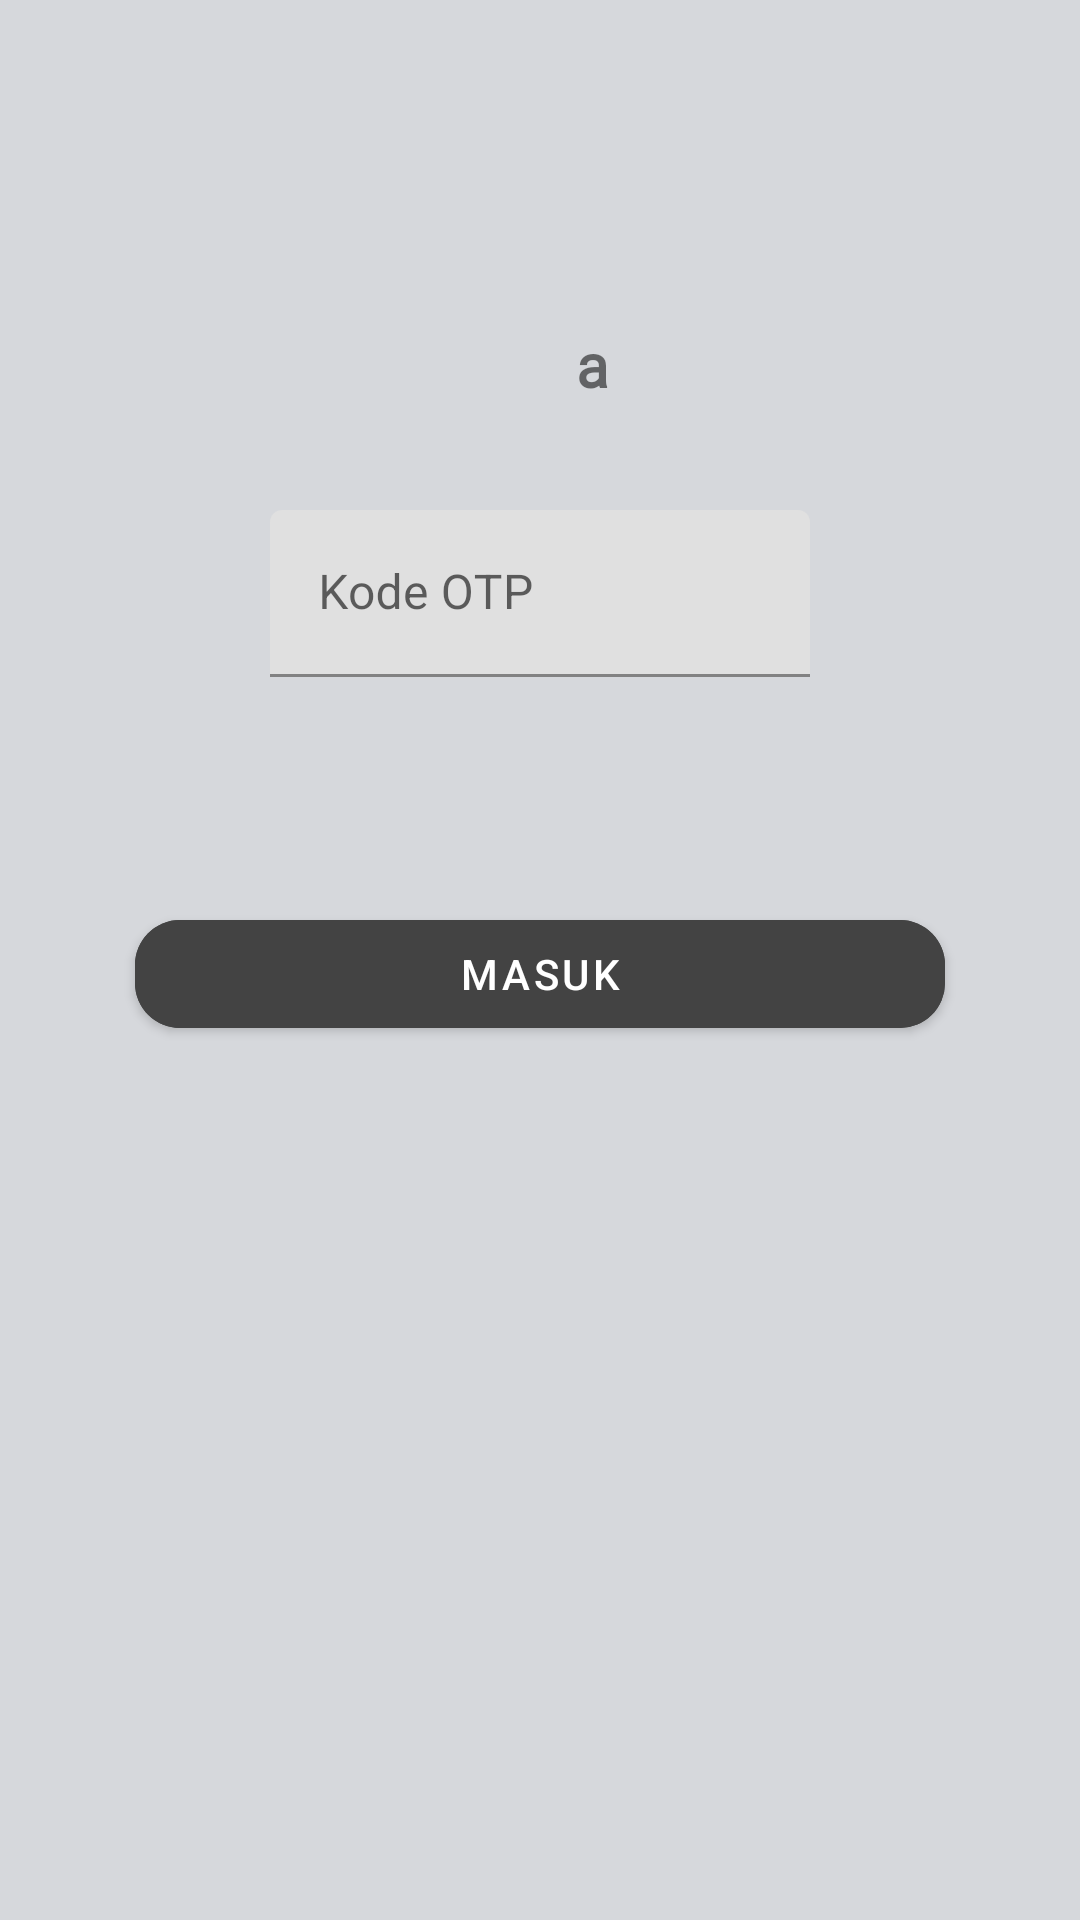

Reconstruct the res/layout file that produces this screen, plus the resources it refers to.
<!-- AndroidManifest.xml: application theme Theme.HauteCoute -->
<!-- res/layout/activity_otp_password.xml -->
<?xml version="1.0" encoding="utf-8"?>
<androidx.constraintlayout.widget.ConstraintLayout xmlns:android="http://schemas.android.com/apk/res/android"
    xmlns:app="http://schemas.android.com/apk/res-auto"
    xmlns:tools="http://schemas.android.com/tools"
    android:layout_width="match_parent"
    android:layout_height="match_parent"
    android:background="@color/bgapps2"
    tools:context=".Validation.OtpPassword">

    <Button
        android:id="@+id/backtoprev"
        android:layout_width="wrap_content"
        android:layout_height="wrap_content"
        android:contentDescription="backtoprevactivity"
        android:background="@drawable/leftarrow"
        app:layout_constraintTop_toTopOf="parent"
        app:layout_constraintStart_toStartOf="parent"
        app:layout_constraintEnd_toEndOf="parent"
        android:layout_marginTop="@dimen/for25dp"
        android:layout_marginEnd="300dp"
        />


    <TextView
        android:id="@+id/tvforgotpass1"
        android:layout_width="wrap_content"
        android:layout_height="wrap_content"
        android:text="a"
        android:textSize="20sp"
        android:textStyle="bold"
        android:fontFamily="@font/poppins"
        android:paddingStart="@dimen/for35dp"
        app:layout_constraintStart_toStartOf="parent"
        app:layout_constraintEnd_toEndOf="parent"
        app:layout_constraintTop_toBottomOf="@id/backtoprev"
        android:layout_marginTop="@dimen/for35dp"
        />

    <com.google.android.material.textfield.TextInputLayout
        android:id="@+id/textInputforgotPass1"
        android:layout_width="match_parent"
        android:layout_height="wrap_content"
        android:layout_marginStart="45dp"
        android:layout_marginTop="35dp"
        android:layout_marginEnd="45dp"
        android:hint="Kode OTP"
        app:layout_constraintEnd_toEndOf="parent"
        app:layout_constraintStart_toStartOf="parent"
        app:layout_constraintTop_toBottomOf="@+id/tvforgotpass1">

        <com.google.android.material.textfield.TextInputEditText
            android:id="@+id/edtOtpFill"
            android:layout_width="match_parent"
            android:layout_height="wrap_content"
            android:layout_marginStart="45dp"
            android:layout_marginEnd="45dp"
            android:inputType="number" />
    </com.google.android.material.textfield.TextInputLayout>

    <com.google.android.material.button.MaterialButton
        android:id="@+id/btnOtpConfirm"
        android:layout_width="match_parent"
        android:layout_height="wrap_content"
        android:text="@string/masuk"
        android:backgroundTint="@color/Buttoneuy"
        app:cornerRadius="15dp"
        app:layout_constraintTop_toBottomOf="@id/textInputforgotPass1"
        app:layout_constraintStart_toStartOf="parent"
        app:layout_constraintEnd_toEndOf="parent"
        android:gravity="center"
        android:layout_marginStart="45dp"
        android:layout_marginEnd="45dp"
        android:layout_marginTop="75dp"
        />

</androidx.constraintlayout.widget.ConstraintLayout>
<!-- resources referenced by this layout -->
<resources>
  <color name="Buttoneuy">#434343</color>
  <color name="bgapps2">#D6D8DC</color>
  <dimen name="for25dp">25dp</dimen>
  <dimen name="for35dp">35dp</dimen>
  <!-- drawable leftarrow (drawable) -->
  <vector xmlns:android="http://schemas.android.com/apk/res/android"
      android:width="24dp"
      android:height="24dp"
      android:viewportWidth="24.0"
      android:viewportHeight="24.0"
      >
      <path
          android:fillColor="#FFFFFFFF"
          android:pathData="M9,16.2L4.8,12l-1.4,1.4L9,19 21,7l-     1.4,-1.4L9,16.2z"/>
  
  </vector>
  <string name="masuk">Masuk</string>
  <style name="Theme.HauteCoute" parent="Theme.MaterialComponents.Light.NoActionBar">
          
          <item name="colorPrimary">@color/purple_500</item>
          <item name="colorPrimaryVariant">@color/purple_700</item>
          <item name="colorOnPrimary">@color/white</item>
          
          <item name="colorSecondary">@color/teal_200</item>
          <item name="colorSecondaryVariant">@color/teal_700</item>
          <item name="colorOnSecondary">@color/black</item>
          
          <item name="android:statusBarColor" tools:targetApi="l">?attr/colorPrimaryVariant</item>
          
      </style>
  <color name="purple_500">#FF6200EE</color>
  <color name="purple_700">#FF3700B3</color>
  <color name="white">#FFFFFFFF</color>
  <color name="teal_200">#FF03DAC5</color>
  <color name="teal_700">#FF018786</color>
  <color name="black">#FF000000</color>
</resources>
